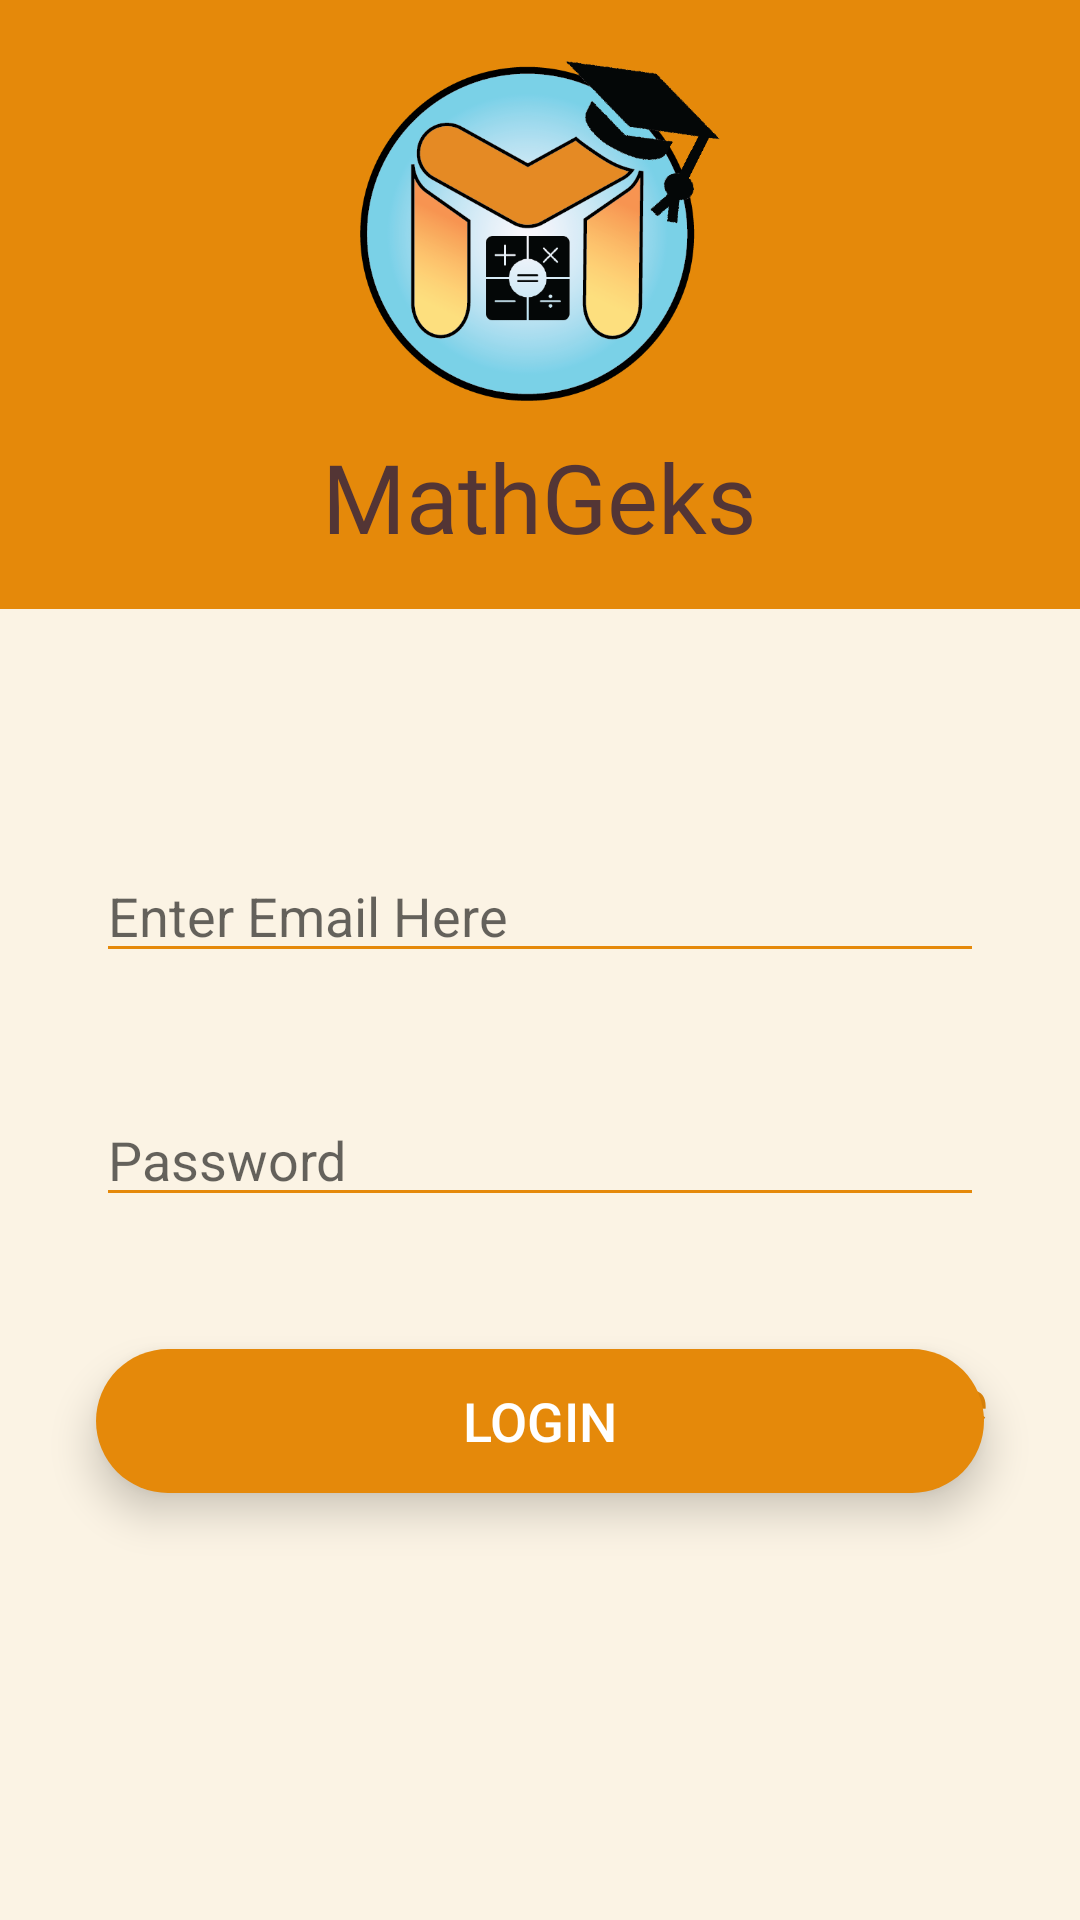

Layout XML and referenced resources for this Android screen:
<!-- AndroidManifest.xml: application theme Theme.Mathgeksfinal -->
<!-- res/layout/activity_login.xml -->
<?xml version="1.0" encoding="utf-8"?>
<androidx.constraintlayout.widget.ConstraintLayout xmlns:android="http://schemas.android.com/apk/res/android"
    xmlns:app="http://schemas.android.com/apk/res-auto"
    xmlns:tools="http://schemas.android.com/tools"
    android:layout_width="match_parent"
    android:layout_height="match_parent"
    tools:context=".LoginActivity"
    android:background="@color/hehe3"
    >


    <LinearLayout
        android:id="@+id/linearLayout"
        android:layout_width="match_parent"
        android:layout_height="wrap_content"
        android:background="@color/btcolor"
        android:gravity="center"
        android:orientation="vertical"
        android:padding="16dp"
        app:layout_constraintEnd_toEndOf="parent"
        app:layout_constraintHorizontal_bias="0.0"
        app:layout_constraintStart_toStartOf="parent"
        app:layout_constraintTop_toTopOf="parent">


        <ImageView
            android:layout_width="120dp"
            android:layout_height="120dp"
            android:src="@drawable/logoapp" />

        <TextView
            android:layout_width="wrap_content"
            android:layout_height="wrap_content"
            android:layout_marginTop="8dp"
            android:text="MathGeks"
            android:fontFamily="@font/heavitas"
            android:textColor="#533535"
            android:textSize="32sp" />


    </LinearLayout>


    <EditText
        android:id="@+id/email"
        android:layout_width="0dp"
        android:layout_height="wrap_content"
        android:layout_marginStart="32dp"
        android:layout_marginTop="80dp"
        android:layout_marginEnd="32dp"
        android:backgroundTint="@color/btcolor"
        android:drawableLeft="@drawable/email"
        android:drawablePadding="16dp"
        android:drawableTint="@color/btcolor"
        android:ems="10"
        android:hint="Enter Email Here"
        android:inputType="textEmailAddress"
        android:textColor="@color/black"
        app:layout_constraintEnd_toEndOf="parent"
        app:layout_constraintHorizontal_bias="0.0"
        app:layout_constraintStart_toStartOf="parent"
        app:layout_constraintTop_toBottomOf="@+id/linearLayout" />

    <EditText
        android:id="@+id/password"
        android:layout_width="0dp"
        android:layout_height="wrap_content"
        android:layout_marginStart="32dp"
        android:layout_marginTop="40dp"
        android:layout_marginEnd="32dp"
        android:backgroundTint="@color/btcolor"
        android:drawableLeft="@drawable/password"
        android:drawablePadding="16dp"
        android:drawableTint="@color/btcolor"
        android:ems="10"
        android:hint="Password"
        android:inputType="textPassword"
        android:textColor="@color/black"
        app:layout_constraintEnd_toEndOf="parent"
        app:layout_constraintHorizontal_bias="0.0"
        app:layout_constraintStart_toStartOf="parent"
        app:layout_constraintTop_toBottomOf="@+id/email" />

    <Button
        android:id="@+id/loginB"
        android:layout_width="0dp"
        android:layout_height="wrap_content"
        android:layout_marginStart="32dp"
        android:layout_marginTop="44dp"
        android:layout_marginEnd="32dp"
        android:background="@drawable/round_corner_button"
        android:elevation="5dp"
        android:stateListAnimator="@null"
        android:text="LOGIN"
        android:textColor="@color/white"

        android:textSize="18sp"
        android:translationZ="3dp"
        app:layout_constraintEnd_toEndOf="parent"
        app:layout_constraintHorizontal_bias="0.0"
        app:layout_constraintStart_toStartOf="parent"
        app:layout_constraintTop_toBottomOf="@+id/password" />

    <TextView
        android:id="@+id/sign_ups"
        android:layout_width="wrap_content"
        android:layout_height="wrap_content"
        android:layout_marginStart="170dp"
        android:layout_marginBottom="160dp"
        android:text="Sign Up Here"
        android:textColor="@color/btcolor"
        android:textSize="20sp"
        app:layout_constraintBottom_toBottomOf="parent"
        app:layout_constraintEnd_toEndOf="parent"
        app:layout_constraintHorizontal_bias="0.592"
        app:layout_constraintStart_toStartOf="parent" />

    <TextView
        android:id="@+id/acc2"
        android:layout_width="wrap_content"
        android:layout_height="wrap_content"
        android:layout_marginStart="55dp"
        android:layout_marginEnd="32dp"
        android:layout_marginBottom="160dp"
        android:text="Don't have account?"
        android:textColor="@color/black"
        android:textSize="20sp"
        app:layout_constraintBottom_toBottomOf="parent"
        app:layout_constraintEnd_toEndOf="parent"
        app:layout_constraintHorizontal_bias="0.0"
        app:layout_constraintStart_toStartOf="parent" />


</androidx.constraintlayout.widget.ConstraintLayout>
<!-- resources referenced by this layout -->
<resources>
  <color name="black">#FF000000</color>
  <color name="btcolor"> #E5890A</color>
  <color name="hehe3">  #FBF3E4</color>
  <color name="white">#FFFFFFFF</color>
  <!-- drawable logoapp: png bitmap (drawable-v24, 72825 bytes) -->
  <!-- drawable round_corner_button (drawable-v24) -->
  <?xml version="1.0" encoding="utf-8"?>
  <shape android:shape="rectangle" xmlns:android="http://schemas.android.com/apk/res/android">
  
      <corners android:radius="300dp"/>
      <solid android:color="#E5890A"/>
  
  </shape>
  <style name="Theme.Mathgeksfinal" parent="Theme.AppCompat.Light.NoActionBar">
          
          <item name="colorPrimary">@color/purple_500</item>
          <item name="colorPrimaryVariant">@color/btcolor</item>
          <item name="colorOnPrimary">@color/white</item>
          
          <item name="colorSecondary">@color/teal_200</item>
          <item name="colorSecondaryVariant">@color/teal_700</item>
          <item name="colorOnSecondary">@color/black</item>
          
          <item name="android:statusBarColor" tools:targetApi="l">?attr/colorPrimaryVariant</item>
          
  
          <item name="android:windowContentTransitions">true</item>
      </style>
  <color name="purple_500">#FF6200EE</color>
  <color name="teal_200">#FF03DAC5</color>
  <color name="teal_700">#FF018786</color>
</resources>
